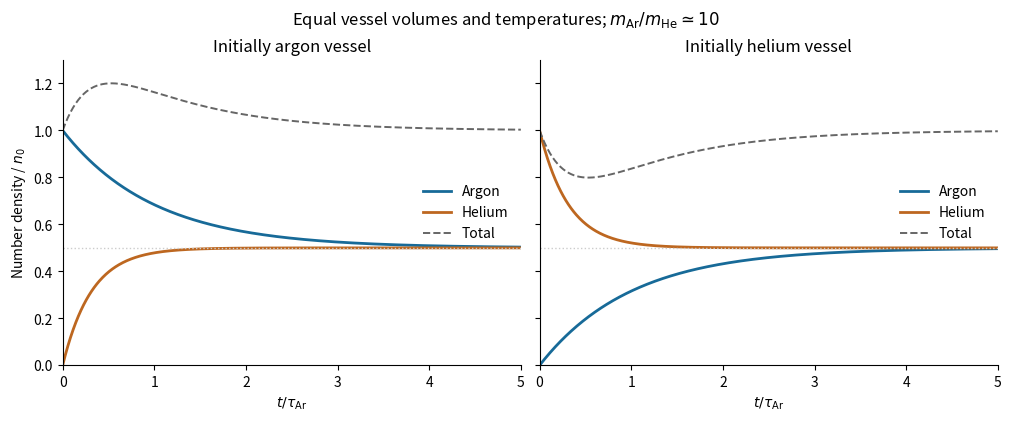

The matplotlib source for this figure: (Note: this script raises an exception after producing the figure.)
"""Original effusive mixing curves, Python 3.14; pyproject dependencies.
Writes PNG basename in cwd.
"""
from pathlib import Path
import matplotlib
matplotlib.use('Agg')
import matplotlib.pyplot as plt
import numpy as np

t = np.linspace(0, 5, 700)
slow, fast = np.exp(-t), np.exp(-np.sqrt(10)*t)
fig, axes = plt.subplots(1,2,figsize=(10,4.1), sharey=True, facecolor='white', layout='constrained')
for ax, ar, he, title in [(axes[0],(1+slow)/2,(1-fast)/2,'Initially argon vessel'),(axes[1],(1-slow)/2,(1+fast)/2,'Initially helium vessel')]:
    ax.plot(t,ar,color='#176a98',lw=2,label='Argon')
    ax.plot(t,he,color='#bd6720',lw=2,label='Helium')
    ax.plot(t,ar+he,color='0.4',ls='--',lw=1.4,label='Total')
    ax.axhline(.5,color='0.8',ls=':',lw=1)
    ax.set(title=title,xlabel='$t/\\tau_{\\rm Ar}$',xlim=(0,5),ylim=(0,1.3))
    ax.spines[['top','right']].set_visible(False)
    ax.legend(frameon=False,loc='center right')
axes[0].set_ylabel('Number density / $n_0$')
fig.suptitle('Equal vessel volumes and temperatures; $m_{\\rm Ar}/m_{\\rm He}\\simeq10$')
fig.savefig(Path(__file__).with_suffix('.png').name, dpi=160, facecolor='white')
plt.close(fig)
